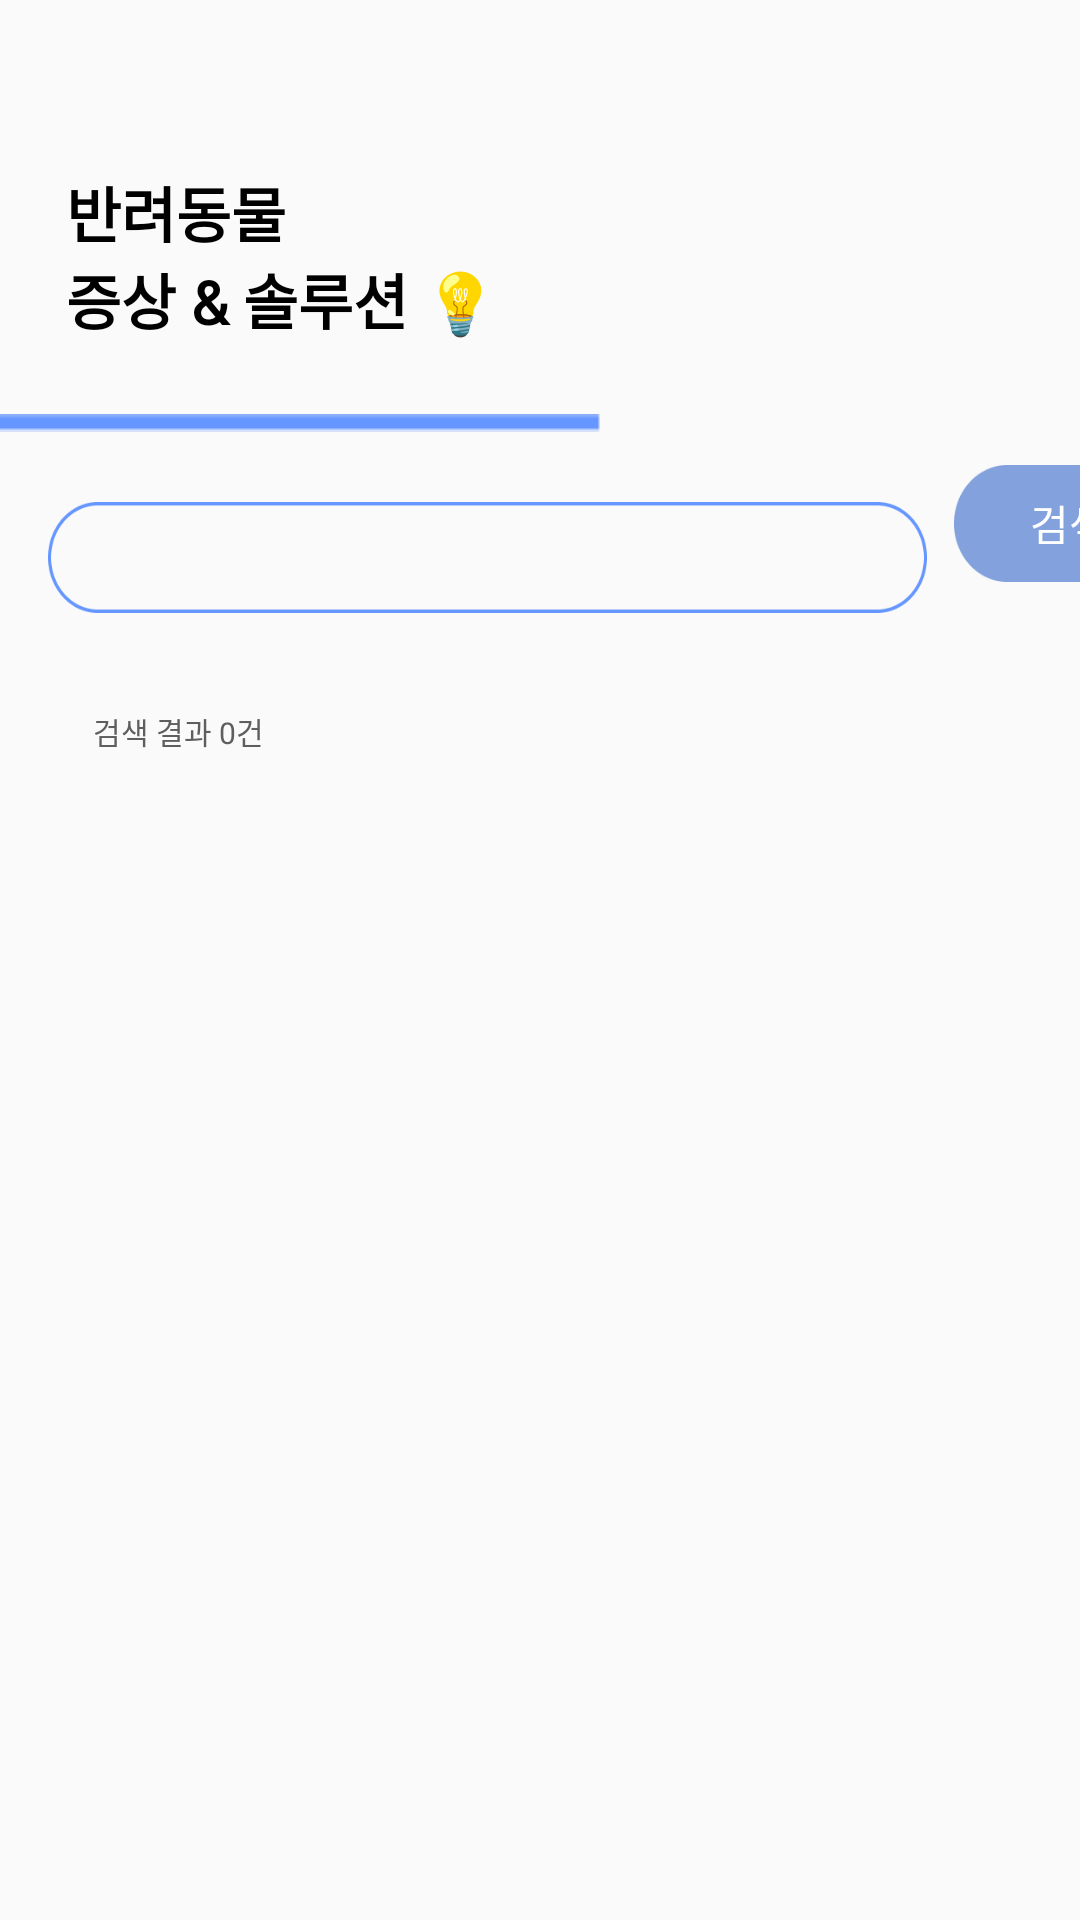

Android layout source for this screen:
<!-- AndroidManifest.xml: application theme Theme.AppCompat.Light.NoActionBar -->
<!-- res/layout/qna_fragment_main.xml -->
<?xml version="1.0" encoding="utf-8"?>
<layout xmlns:android="http://schemas.android.com/apk/res/android"
    xmlns:app="http://schemas.android.com/apk/res-auto"
    xmlns:tools="http://schemas.android.com/tools">

    <ScrollView
        android:id="@+id/QnaSv"
        android:layout_width="match_parent"
        android:layout_height="match_parent">

        <androidx.constraintlayout.widget.ConstraintLayout
            android:layout_width="match_parent"
            android:layout_height="match_parent"
            tools:context=".qna.QnaFragment">

            <ImageView
                android:id="@+id/imageView28"
                android:layout_width="wrap_content"
                android:layout_height="wrap_content"
                android:layout_marginTop="24dp"
                android:layout_marginEnd="185dp"
                android:src="@drawable/ic_blueline"
                app:layout_constraintEnd_toEndOf="parent"
                app:layout_constraintStart_toStartOf="parent"
                app:layout_constraintTop_toBottomOf="@id/qnaTitle" />

            <TextView
                android:id="@+id/qnaTitle"
                android:layout_width="wrap_content"
                android:layout_height="wrap_content"
                android:layout_marginStart="22dp"
                android:layout_marginTop="56dp"
                android:fontFamily="@font/gothic"
                android:text="@string/qna_title"
                android:textColor="#000000"
                android:textSize="20sp"
                android:textStyle="bold"
                app:layout_constraintStart_toStartOf="parent"
                app:layout_constraintTop_toTopOf="parent" />

            <EditText
                android:id="@+id/searchEdit"
                android:layout_width="293dp"
                android:layout_height="37dp"
                android:layout_marginStart="16dp"
                android:layout_marginTop="16dp"
                android:layout_marginBottom="20dp"
                android:background="@drawable/search"
                android:fontFamily="@font/gothic"
                android:paddingStart="25dp"
                app:layout_constraintBottom_toTopOf="@+id/questionView"
                app:layout_constraintStart_toStartOf="parent"
                app:layout_constraintTop_toBottomOf="@+id/imageView28"
                app:layout_constraintVertical_bias="0.196" />

            <androidx.recyclerview.widget.RecyclerView
                android:id="@+id/questionView"
                android:layout_width="match_parent"
                android:layout_height="match_parent"
                android:layout_marginTop="4dp"
                app:layout_constraintTop_toBottomOf="@id/resultCount"
                tools:layout_editor_absoluteX="0dp"
                tools:listitem="@layout/qna_list_layout" />

            <TextView
                android:id="@+id/resultCount"
                android:layout_width="wrap_content"
                android:layout_height="wrap_content"
                android:layout_marginStart="31dp"
                android:layout_marginTop="32dp"
                android:layout_marginEnd="320dp"
                android:fontFamily="@font/gothic"
                android:text="검색 결과 0건"
                android:textColor="#5E5E5E"
                android:textSize="10sp"
                app:layout_constraintEnd_toEndOf="parent"
                app:layout_constraintHorizontal_bias="0.0"
                app:layout_constraintStart_toStartOf="parent"
                app:layout_constraintTop_toBottomOf="@+id/searchEdit" />

            <Button
                android:id="@+id/searchBtn"
                android:layout_width="77dp"
                android:layout_height="39dp"
                android:layout_marginStart="9dp"
                android:layout_marginTop="155dp"
                android:layout_marginEnd="12dp"
                android:layout_marginBottom="57dp"
                android:background="@drawable/ic_save_btn"
                android:fontFamily="@font/gothic"
                android:text="검색"
                android:textColor="#FFFFFF"
                app:layout_constraintBottom_toTopOf="@+id/questionView"
                app:layout_constraintEnd_toEndOf="parent"
                app:layout_constraintHorizontal_bias="0.0"
                app:layout_constraintStart_toEndOf="@+id/searchEdit"
                app:layout_constraintTop_toTopOf="parent"
                app:layout_constraintVertical_bias="0.0" />
        </androidx.constraintlayout.widget.ConstraintLayout>

    </ScrollView>

</layout>
<!-- res/layout/qna_list_layout.xml (included above) -->
<?xml version="1.0" encoding="utf-8"?>
<LinearLayout xmlns:android="http://schemas.android.com/apk/res/android"
    xmlns:app="http://schemas.android.com/apk/res-auto"
    xmlns:tools="http://schemas.android.com/tools"
    android:layout_width="match_parent"
    android:layout_height="wrap_content"
    android:orientation="vertical">


    <androidx.constraintlayout.widget.ConstraintLayout
        android:layout_width="match_parent"
        android:layout_height="match_parent">

        <ImageView
            android:id="@+id/imageView30"
            android:layout_width="408dp"
            android:layout_height="109dp"
            android:layout_marginStart="19dp"
            android:layout_marginEnd="20dp"
            android:layout_marginBottom="10dp"
            app:layout_constraintBottom_toBottomOf="parent"
            app:layout_constraintEnd_toEndOf="parent"
            app:layout_constraintStart_toStartOf="parent"
            app:layout_constraintTop_toTopOf="parent"
            app:layout_constraintVertical_bias="1.0"
            app:srcCompat="@drawable/answer_box" />

        <TextView
            android:id="@+id/questionText"
            android:layout_width="320dp"
            android:layout_height="75dp"
            android:ellipsize="end"
            android:fontFamily="@font/gothic"
            android:gravity="start"
            android:lineSpacingExtra="2sp"
            android:maxLines="4"
            android:text="강아지가 발을 자꾸 핥아요 이걸 어떻게 해야 할까요?강아지가 발을 자꾸 핥아요 이걸 어떻게 해야 할까요?강아지가 발을 자꾸 핥아요 이걸 어떻게 해야 할까요?강아지가 발을 자꾸 핥아요 이걸 어떻게 해야 할까요?강아지가 발을 자꾸 핥아요 이걸 어떻게 해야 할까요?"
            android:textColor="#2B2B2B"
            app:layout_constraintBottom_toBottomOf="@+id/imageView30"
            app:layout_constraintEnd_toEndOf="@+id/imageView30"
            app:layout_constraintStart_toStartOf="@+id/imageView30"
            app:layout_constraintTop_toTopOf="parent"
            app:layout_constraintVertical_bias="0.647" />

    </androidx.constraintlayout.widget.ConstraintLayout>
</LinearLayout>
<!-- resources referenced by this layout -->
<resources>
  <!-- drawable answer_box: png bitmap (drawable-v24, 4382 bytes) -->
  <!-- drawable ic_blueline: png bitmap (drawable, 167 bytes) -->
  <!-- drawable ic_save_btn: png bitmap (drawable-v24, 2242 bytes) -->
  <!-- drawable search: png bitmap (drawable-v24, 4325 bytes) -->
  <string name="qna_title">반려동물\n증상 &amp; 솔루션 💡</string>
</resources>
